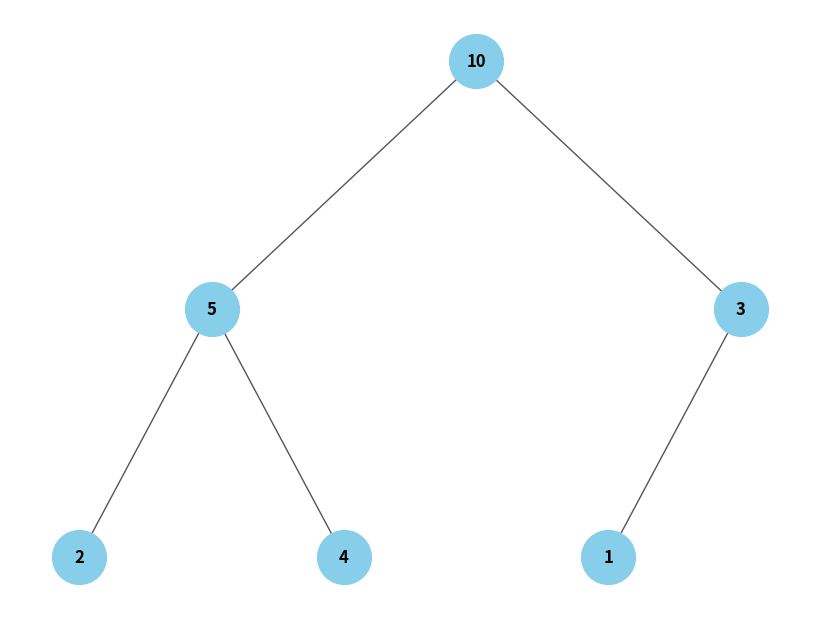

Write Python code to recreate this figure.
#!/usr/bin/env python3
import argparse
import networkx as nx
import matplotlib.pyplot as plt
import os

def build_heap_graph(heap):
    G = nx.DiGraph()
    pos = {}
    def _add(i, x, y, layer):
        if i >= len(heap):
            return
        G.add_node(i, label=str(heap[i]))
        pos[i] = (x, y)
        left, right = 2*i + 1, 2*i + 2
        if left < len(heap):
            G.add_edge(i, left)
            _add(left, x - 1/2**layer, y - 1, layer + 1)
        if right < len(heap):
            G.add_edge(i, right)
            _add(right, x + 1/2**layer, y - 1, layer + 1)
    _add(0, 0.0, 0.0, 1)
    return G, pos

def visualize_heap(heap, output):
    print("1) Building heap graph from:", heap)
    G, pos = build_heap_graph(heap)

    labels = nx.get_node_attributes(G, 'label')
    print("2) Rendering and saving visualization to:", output)
    plt.figure(figsize=(8, 6))
    nx.draw(
        G, pos,
        labels=labels,
        with_labels=True,
        arrows=False,
        node_size=1500,
        node_color='skyblue',
        edge_color='#555555',
        font_weight='bold'
    )
    plt.axis('off')
    plt.tight_layout()

    # Створюємо теку, якщо потрібно
    os.makedirs(os.path.dirname(output) or '.', exist_ok=True)

    plt.savefig(output, dpi=300)
    plt.close()
    print(f"3) Done! File available at: {output}")

def parse_args():
    parser = argparse.ArgumentParser(
        description="Візуалізація бінарної купи як дерева"
    )
    parser.add_argument(
        '--heap', '-H',
        default="10,5,3,2,4,1",
        help="(Опційно) Елементи купи через коми, напр.: 10,5,3,2,4,1"
    )
    parser.add_argument(
        '--output', '-o',
        default='heap.png',
        help="Файл для збереження зображення (PNG). За замовчуванням: heap.png"
    )
    return parser.parse_args()

def main():
    args = parse_args()
    # Розбираємо рядок у список цілих
    try:
        heap = [int(x.strip()) for x in args.heap.split(',') if x.strip()!='']
    except ValueError:
        print("Error: всі елементи heap повинні бути цілими числами, розділеними комами.")
        return

    visualize_heap(heap, args.output)

if __name__ == '__main__':
    main()
